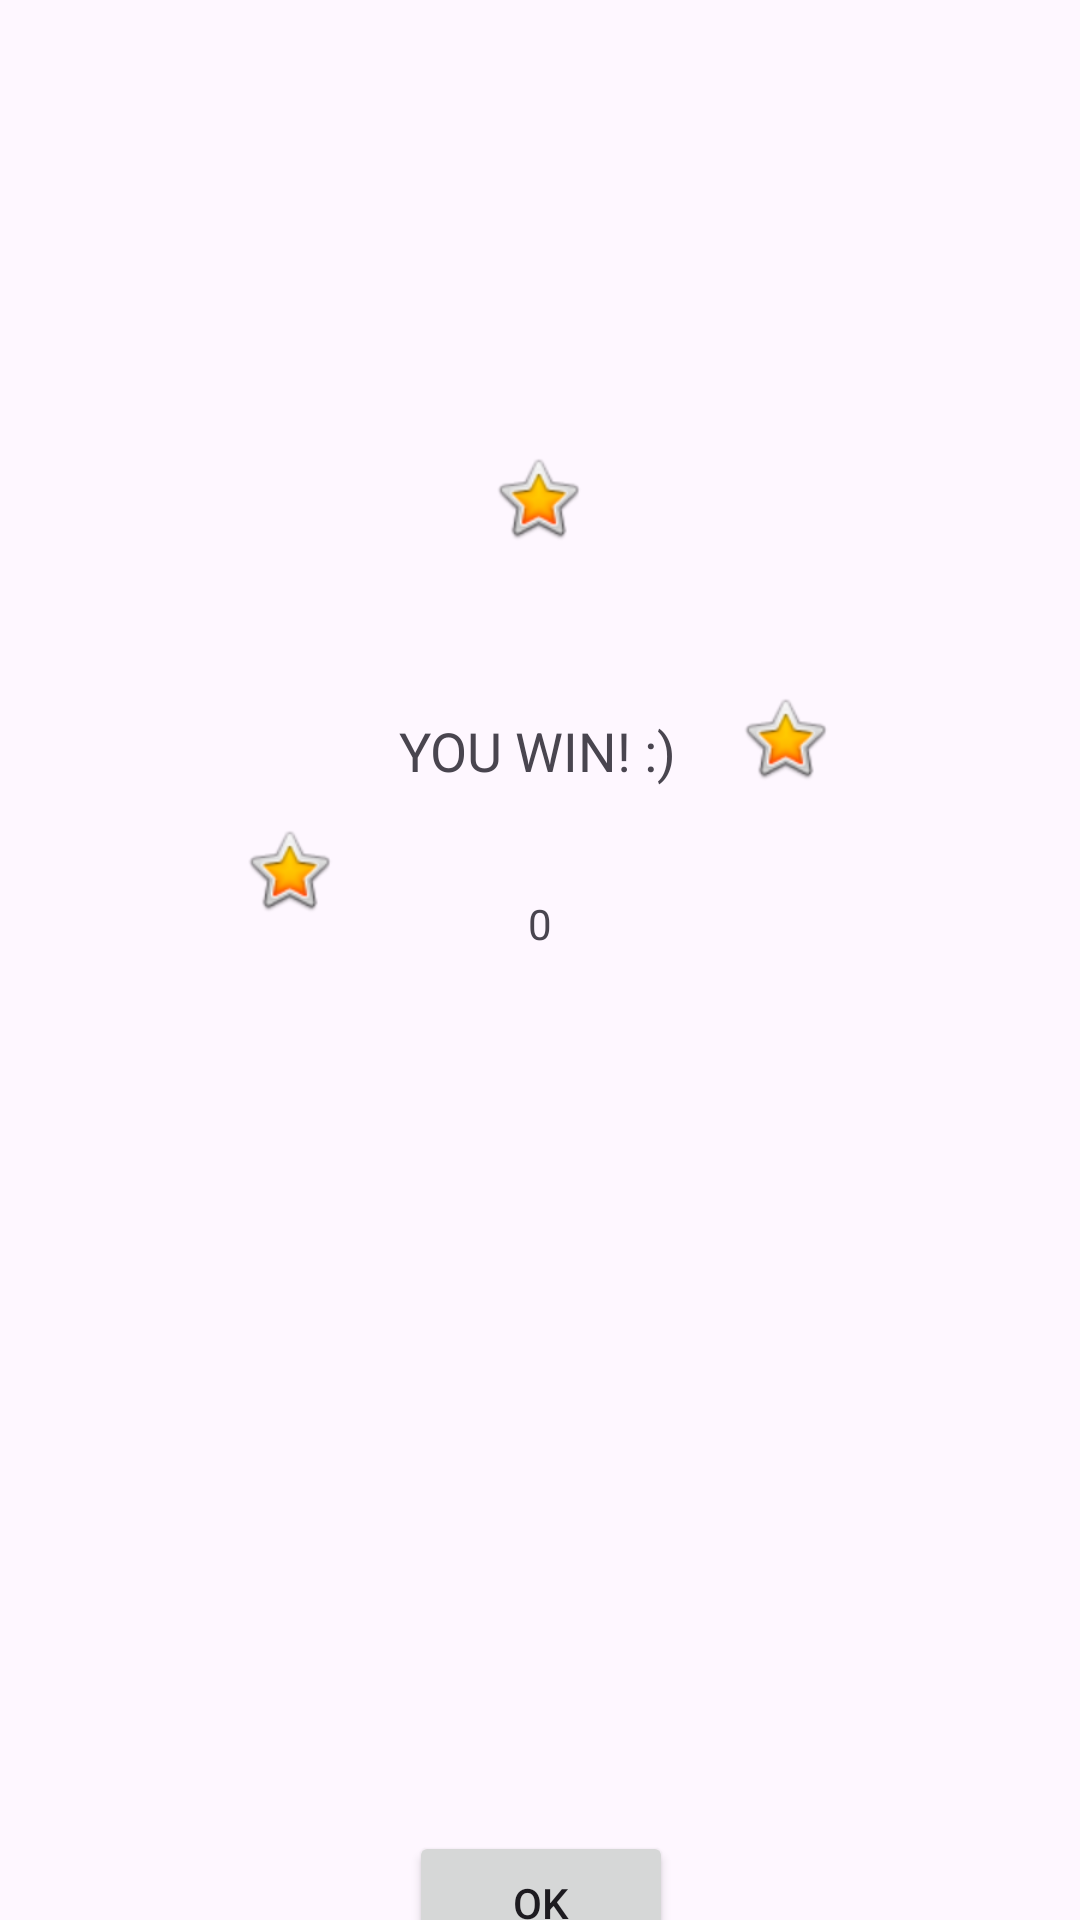

Reconstruct the res/layout file that produces this screen, plus the resources it refers to.
<!-- AndroidManifest.xml: application theme Theme.MillionareApplication -->
<!-- res/layout/activity_winner.xml -->
<?xml version="1.0" encoding="utf-8"?>
<androidx.constraintlayout.widget.ConstraintLayout xmlns:android="http://schemas.android.com/apk/res/android"
    xmlns:app="http://schemas.android.com/apk/res-auto"
    xmlns:tools="http://schemas.android.com/tools"
    android:id="@+id/main"
    android:layout_width="match_parent"
    android:layout_height="match_parent"
    tools:context=".WinnerActivity">


    <ImageView
        android:id="@+id/imageView1"
        android:layout_width="wrap_content"
        android:layout_height="wrap_content"
        android:layout_marginTop="150dp"
        app:layout_constraintEnd_toEndOf="parent"
        app:layout_constraintHorizontal_bias="0.498"
        app:layout_constraintStart_toStartOf="parent"
        app:layout_constraintTop_toTopOf="parent"
        app:srcCompat="@android:drawable/btn_star_big_on" />

    <ImageView
        android:id="@+id/imageView2"
        android:layout_width="wrap_content"
        android:layout_height="wrap_content"
        android:layout_marginTop="92dp"
        app:layout_constraintEnd_toEndOf="parent"
        app:layout_constraintHorizontal_bias="0.245"
        app:layout_constraintStart_toStartOf="parent"
        app:layout_constraintTop_toBottomOf="@+id/imageView1"
        app:srcCompat="@android:drawable/btn_star_big_on" />

    <ImageView
        android:id="@+id/imageView3"
        android:layout_width="wrap_content"
        android:layout_height="wrap_content"
        android:layout_marginTop="48dp"
        app:layout_constraintEnd_toEndOf="parent"
        app:layout_constraintHorizontal_bias="0.749"
        app:layout_constraintStart_toStartOf="parent"
        app:layout_constraintTop_toBottomOf="@+id/imageView1"
        app:srcCompat="@android:drawable/btn_star_big_on" />

    <TextView
        android:id="@+id/tvMessage"
        android:layout_width="wrap_content"
        android:layout_height="wrap_content"
        android:layout_marginTop="56dp"
        android:text="@string/win"
        android:textSize="18sp"
        app:layout_constraintEnd_toEndOf="parent"
        app:layout_constraintHorizontal_bias="0.498"
        app:layout_constraintStart_toStartOf="parent"
        app:layout_constraintTop_toBottomOf="@+id/imageView1" />

    <TextView
        android:id="@+id/tvWinValue"
        android:layout_width="wrap_content"
        android:layout_height="wrap_content"
        android:layout_marginTop="36dp"
        android:text="@string/value"
        app:layout_constraintEnd_toEndOf="parent"
        app:layout_constraintStart_toStartOf="parent"
        app:layout_constraintTop_toBottomOf="@+id/tvMessage" />

    <Button
        android:id="@+id/button"
        android:layout_width="wrap_content"
        android:layout_height="wrap_content"
        android:layout_marginTop="348dp"
        android:text="@string/ok"
        app:layout_constraintEnd_toEndOf="parent"
        app:layout_constraintHorizontal_bias="0.501"
        app:layout_constraintStart_toStartOf="parent"
        app:layout_constraintTop_toBottomOf="@+id/tvMessage" />
</androidx.constraintlayout.widget.ConstraintLayout>
<!-- resources referenced by this layout -->
<resources>
  <string name="ok">OK</string>
  <string name="value">0</string>
  <string name="win">YOU WIN! :)</string>
  <style name="Theme.MillionareApplication" parent="Base.Theme.MillionareApplication" />
  <style name="Base.Theme.MillionareApplication" parent="Theme.Material3.DayNight.NoActionBar">
          
          
      </style>
</resources>
